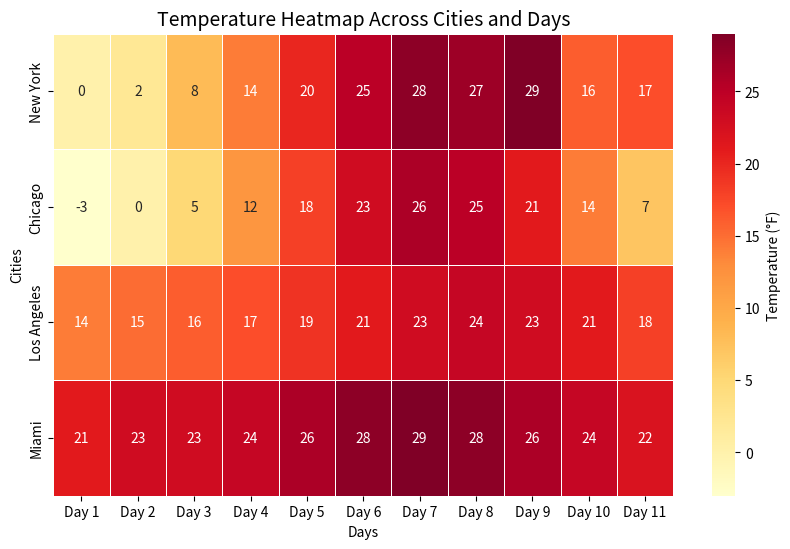

Recreate this plot in Python.
import numpy as np
import pandas as pd
import matplotlib.pyplot as plt
import seaborn as sns

# Organize the data into a matrix
data = {
    'New York': [0, 2, 8, 14, 20, 25, 28, 27, 29, 16, 17],
    'Chicago': [-3, 0, 5, 12, 18, 23, 26, 25, 21, 14, 7],
    'Los Angeles': [14, 15, 16, 17, 19, 21, 23, 24, 23, 21, 18],
    'Miami': [21, 23, 23, 24, 26, 28, 29, 28, 26, 24, 22]
}

# Convert to DataFrame
df = pd.DataFrame(data, index=[f'Day {i+1}' for i in range(11)]).T

# Generate heatmap
plt.figure(figsize=(10, 6))
sns.heatmap(
    df, 
    annot=True,            # Show temperature values in cells
    cmap='YlOrRd',         # Color scheme: Yellow (low) to Red (high)
    fmt='d',               # Integer format for annotations
    linewidths=0.5,        # Grid line width
    cbar_kws={'label': 'Temperature (°F)'},  # Colorbar label
    square=False           # Non-square cells for better readability
)

# Add titles and labels
plt.title('Temperature Heatmap Across Cities and Days', fontsize=14)
plt.xlabel('Days')
plt.ylabel('Cities')
plt.show()
